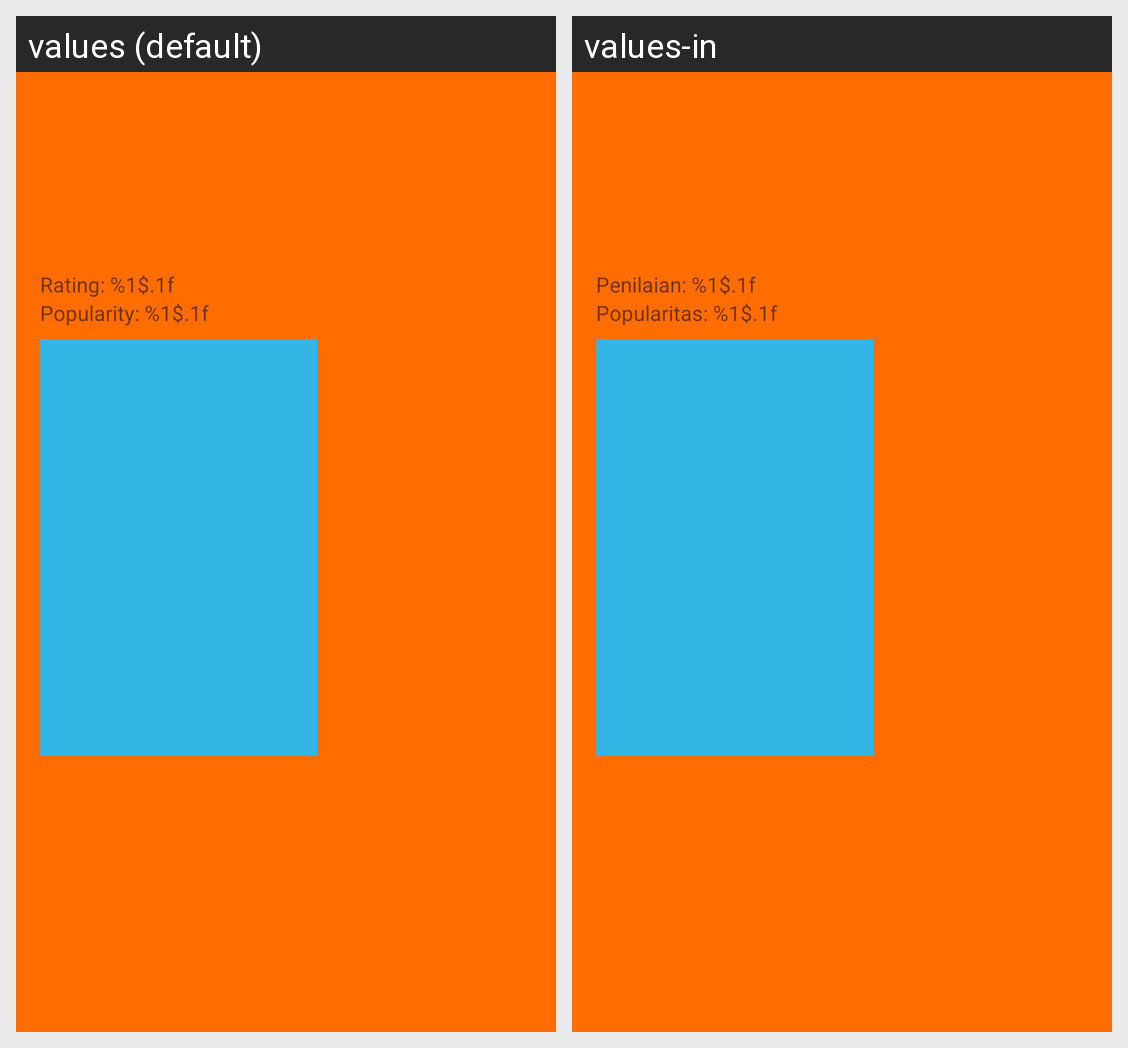

Translations of the strings shown on this Android screen, per locale in the grid:
Android screen res/layout/activity_detail_movie.xml rendered under 2 locales, left to right: values (default), values-in. Device: Nexus 5 (rendered at 1080×1920; each locale shown at half size, 540×960, under a caption strip naming it); theme AppTheme.
Strings drawn on this screen, with the default value and each locale's value (text and hints the layout hard-codes, and strings that could not be matched under every locale, appear in the picture but are not listed):

rating
  values: Rating: %1$.1f
  values-in: Penilaian: %1$.1f

popularity
  values: Popularity: %1$.1f
  values-in: Popularitas: %1$.1f
